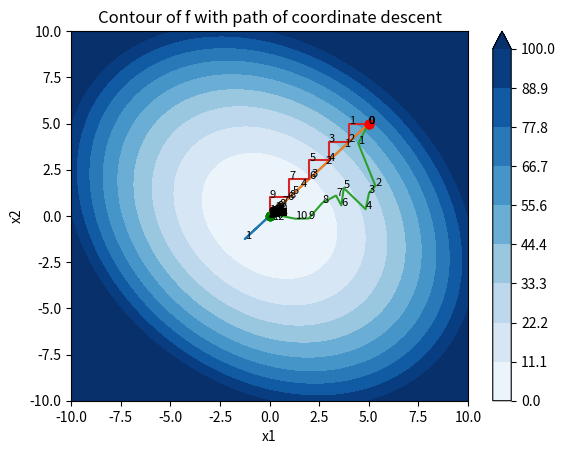

This figure's Python source:
# Code a backtracking line search algorithm
import numpy as np
import matplotlib.pyplot as plt

# Create a 2D callable function representing x[0]**2 + 2*x[1]**2

def f(x):
    return x[0]**2+x[1]**2+0.5*x[0]*x[1]
def grad_f(x):
    return np.array([2*x[0]+0.5*x[1],2*x[1]+0.5*x[0]])

# 1D line search algorithm
def backtracking_line_search(f,grad_f,direction_descent,x, alpha=1 , pho=0.8,c=1e-4):
    step_length=alpha
    while f(x+step_length*direction_descent)>f(x)+c*step_length*np.dot(grad_f(x),direction_descent):
        step_length=pho*step_length
    return step_length

# Define is a given direction of descent is a valid descent direction
def is_descent_direction(f,grad_f,direction_descent,x):
    return np.dot(grad_f(x),direction_descent)<0

# Define a function to perform gradient descent
def gradient_descent(f,grad_f,x_0,alpha,rho,max_iter=300,tol=1e-6):
    x = x_0
    path=x
    for ii in range(max_iter):
        if np.linalg.norm(grad_f(x))<tol:
            break
        direction_descent = -grad_f(x)
        step_length=backtracking_line_search(f,grad_f,direction_descent,x,alpha,rho)
        x = x+step_length*direction_descent
        path=np.vstack((path,x))
    return x, f(x), ii, path

x=np.linspace(-10,10,100)
y=np.linspace(-10,10,100)
X,Y=np.meshgrid(x,y)
Z=f([X,Y])

cfp=plt.contourf(X,Y,Z,levels=np.linspace(0,100,10),cmap='Blues',extend='max',vmin=0,vmax=100)
plt.colorbar(cfp)
plt.show()
plt.savefig("f_contour.png")

# Set initial guess as x_0=[5,5]
x_0=np.array([5,5])

# Perform gradient descent
alpha=1
pho=0.5
x, f_x, num_iter, path = gradient_descent(f,grad_f,x_0,alpha,pho)
print("Number of iterations: ", num_iter)
# VISUALIZE THE PATH

plt.contourf(X,Y,Z,levels=np.linspace(0,100,10),cmap='Blues',extend='max',vmin=0,vmax=100)
plt.plot(path[:,0],path[:,1])
#Mark the initial and final points in red and green respectively

plt.plot(path[0,0],path[0,1],'ro')
plt.plot(path[-1,0],path[-1,1],'go')
# Set the title of the plot and the x,y directions
plt.title(f"Contour of f with path of gradient descent with backtracking alpha_{alpha}_pho_{pho}")
plt.xlabel("x1")
plt.ylabel("x2")
for i, point in enumerate(path):
    plt.text(point[0], point[1], str(i), fontsize=8, color='black')
plt.savefig(f"f_contour_path_alpha_{alpha}_pho_{pho}.png")
plt.show()
# determine step_length and pass it as a hyperparamter to the gradient descent function
def gradient_descent_nobacktracking(f,grad_f,x_0,step_length=0.1,max_iter=300,tol=1e-6):
    x = x_0
    path=x
    for ii in range(max_iter):
        if np.linalg.norm(grad_f(x))<tol:
            break
        direction_descent = -grad_f(x)
        x = x+step_length*direction_descent
        path=np.vstack((path,x))
    return x, f(x), ii, path

x_0=np.array([5,5])
step_length=0.1
#perfrom gradient descent
x, f_x, num_iter, path = gradient_descent_nobacktracking(f,grad_f,x_0,step_length)
print("Number of iterations without backtracking: ", num_iter)
print("Final solution without backtracking: ", x)
# VISUALIZE THE contour
plt.contourf(X,Y,Z,levels=np.linspace(0,100,10),cmap='Blues',extend='max',vmin=0,vmax=100)
#VIsualize the path
plt.plot(path[:,0],path[:,1])
#Mark the initial and final points in red and green respectively
plt.plot(path[0,0],path[0,1],'ro')
plt.plot(path[-1,0],path[-1,1],'go')
#Set the title of the plot and the x,y directions
plt.title("Contour of f with path of gradient descent without backtracking")
plt.xlabel("x1")
plt.ylabel("x2")
#Mark all the ponts in the path with their respective index
for i, point in enumerate(path):
    plt.text(point[0], point[1], str(i), fontsize=8, color='black')
plt.savefig("f_contour_path_without_backtracking")
plt.show()

### HW:Random descent direction
# Main function modifiing gradient descent
np.random.seed(1) # Set seed for reproducibility
def random_gradient_descent(f,grad_f,x_0,alpha,rho,max_iter=300,tol=1e-6):
    x = x_0
    path=x
    for ii in range(max_iter):
        if np.linalg.norm(grad_f(x))<tol:
            break
        direction_descent = np.random.randn(2)
        while not is_descent_direction(f,grad_f,direction_descent,x):
            direction_descent = np.random.randn(2)
        step_length=backtracking_line_search(f,grad_f,direction_descent,x,alpha,rho)
        x = x+step_length*direction_descent
        path=np.vstack((path,x))
    return x, f(x), ii, path
x_0=np.array([5,5])
alpha=1
pho=0.8
x_optim, f_x, num_iter, path = random_gradient_descent(f,grad_f,x_0,alpha,pho)
print("Number of iterations for randomized gradient descent: ", num_iter)
print("Final solution for randomized gradient descent: ", x_optim)
plt.plot(path[:,0],path[:,1])
plt.contourf(X,Y,Z,levels=np.linspace(0,100,10),cmap='Blues',extend='max',vmin=0,vmax=100)
plt.plot(path[0,0],path[0,1],'ro')
plt.plot(path[-1,0],path[-1,1],'go')
plt.title("Contour of f with path of randomized gradient descent")
plt.xlabel("x1")
plt.ylabel("x2")
for i, point in enumerate(path):
    plt.text(point[0], point[1], str(i), fontsize=8, color='black')
plt.savefig("f_contour_path for randomized_gradient_descent")
plt.show()

#HW Co-oridnate descent
x_0=np.array([5,5])
def coordinate_descent(f,grad_f,x_0,alpha,rho,max_iter=300,tol=1e-6):
    x = x_0
    path=x
    for ii in range(max_iter):
        if np.linalg.norm(grad_f(x))<tol:
            break
        for jj in range(len(x)):
            direction_descent = np.zeros(len(x))
            direction_descent[jj] = 1
            if not is_descent_direction(f,grad_f,direction_descent,x):
                direction_descent[jj] = -1
                if not is_descent_direction(f,grad_f,direction_descent,x):
                    continue
            step_length=backtracking_line_search(f,grad_f,direction_descent,x,alpha,rho)
            x = x+step_length*direction_descent
            path=np.vstack((path,x))
    return x, f(x), ii, path
alpha=1
pho=0.8
x_optim, f_x, num_iter, path = coordinate_descent(f,grad_f,x_0,alpha,pho)
print("Number of iterations for coordinate descent: ", num_iter)
print("Final solution for coordinate descent: ", x_optim)
plt.plot(path[:,0],path[:,1])
plt.contourf(X,Y,Z,levels=np.linspace(0,100,10),cmap='Blues',extend='max',vmin=0,vmax=100)
plt.plot(path[0,0],path[0,1],'ro')
plt.plot(path[-1,0],path[-1,1],'go')
plt.title("Contour of f with path of coordinate descent")
plt.xlabel("x1")
plt.ylabel("x2")
for i, point in enumerate(path):
    plt.text(point[0], point[1], str(i), fontsize=8, color='black')
plt.savefig("f_contour_path for coordinate_descent")
plt.show()